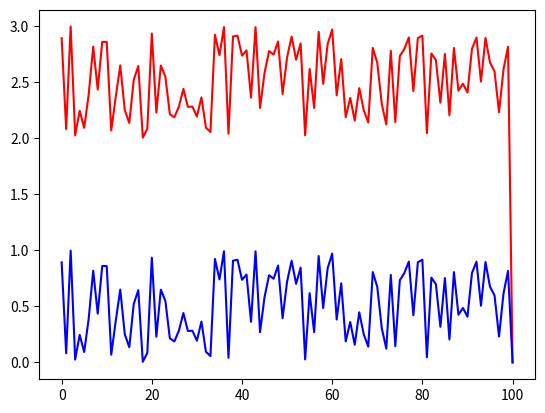

Write Python code to recreate this figure.
from random import  random
count = 0
result_array = [0]
error_array = [0]
while count<100:
    a = 1
    b = 1
    summation = a+b+random()
    result_array.insert (count, summation)
   # print(f' Sum with error value is {summation} ')
    error = summation-(a+b)
    error_array.insert(count, error)
    #print ('error in summation is :', error)
    count+=1
print( 'result array is: ', result_array)


print( 'error array is', error_array)
import matplotlib.pyplot as plt
plt.plot (result_array, 'r')
plt.plot (error_array, 'b')
plt.show()

